Run: headless pygame with SDL's dummy video driver; simulated clock (each Clock.tick advances the game by its frame time, no real sleeping); random seed 0; keys injected as events and as key.get_pressed() state; mouse plan: one left click at the window centre at the start of phase 2, then a move to the lower-right quarter at the start of phase 3.
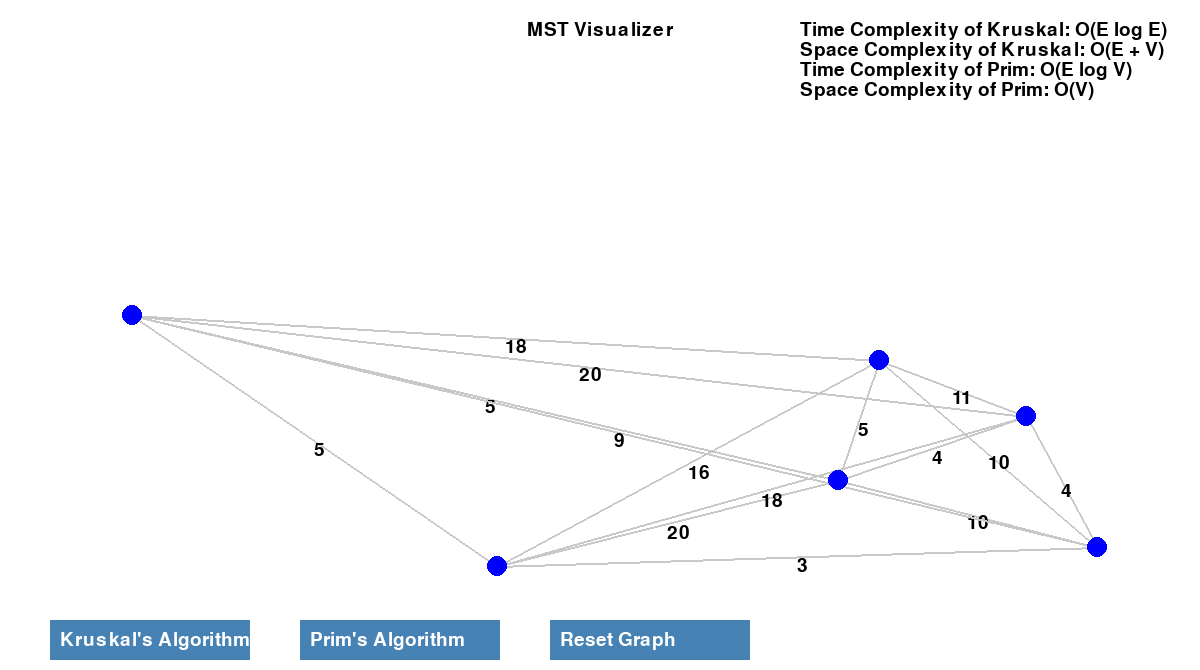
Frame 1 of 4 · flips 1–60 · no input
Frame 2 of 4 · flips 61–180 · clicked the window centre · tapped SPACE, RETURN · held RIGHT (→), D · screen unchanged from frame 1, image omitted
Frame 3 of 4 · flips 181–300 · moved the mouse to the lower-right quarter · held DOWN (↓), S · screen unchanged from frame 2, image omitted
Frame 4 of 4 · flips 301–420 · held LEFT (←), A, UP (↑), W · screen unchanged from frame 3, image omitted

The pygame program that drew these frames:

import pygame
import sys
import random

# Initialize PyGame
pygame.init()

# Screen dimensions
WIDTH, HEIGHT = 1200,670
screen = pygame.display.set_mode((WIDTH, HEIGHT))
pygame.display.set_caption("Kruskal and Prim Algorithm Visualizer")

# Colors
WHITE = (255, 255, 255)
BLACK = (0, 0, 0)
GRAY = (200, 200, 200)
RED = (255, 0, 0) 
GREEN = (0, 255, 0)
BLUE = (0, 0, 255)
BUTTON_COLOR = (70, 130, 180)
BUTTON_HOVER_COLOR = (150, 150, 255) 

pygame.font.init()
font = pygame.font.SysFont("times new roman", 24)

# Graph variables
nodes = []
edges = []
mst_edges = []
is_running = True
font = pygame.font.Font(None, 28)
def draw_algorithm_complexity(screen):
   
    


    # Rendering the time and space complexities for Kruskal's Algorithm
    time_text = font.render(f"Time Complexity of Kruskal: O(E log E)", True, (0,0,0))
    space_text = font.render(f"Space Complexity of Kruskal: O(E + V)", True, (0,0,0))

    # Rendering the time and space complexities for Prim's Algorithm
    time_text2 = font.render(f"Time Complexity of Prim: O(E log V)", True, (0,0,0))
    space_text2 = font.render(f"Space Complexity of Prim: O(V)", True, (0,0,0))

    # Displaying the texts on the screen at specified positions
    screen.blit(time_text, (800,20))
    screen.blit(space_text, (800,40))
    screen.blit(time_text2, (800,60))
    screen.blit(space_text2, (800,80))
 
# Kruskal's Algorithm Helper Functions
def kruskal():
    parent = {}
    
    def find(node):
        if parent[node] != node:
            parent[node] = find(parent[node])
        return parent[node]

    def union(node1, node2):
        root1 = find(node1)
        root2 = find(node2)
        if root1 != root2:
            parent[root2] = root1

    for node in nodes:
        parent[node] = node

    sorted_edges = sorted(edges, key=lambda x: x[2])
    mst = []

    for edge in sorted_edges:
        node1, node2, weight = edge
        if find(node1) != find(node2):
            union(node1, node2)
            mst.append(edge)

    return mst

# Prim's Algorithm Helper Functions
def prim():
    visited = set()
    mst = []
    
    current_node = random.choice(nodes)
    visited.add(current_node)

    edges_to_consider = [edge for edge in edges if current_node in edge[:2]]
    source_node = current_node 

    draw_graph(source_node=source_node)

    while len(visited) < len(nodes):
        edges_to_consider = [e for e in edges_to_consider if e[0] in visited or e[1] in visited]
        edges_to_consider = sorted(edges_to_consider, key=lambda x: x[2])

        for edge in edges_to_consider:
            node1, node2, weight = edge
            if node1 not in visited or node2 not in visited:
                mst.append(edge)
                visited.update([node1, node2])
                edges_to_consider.extend([e for e in edges if node1 in e[:2] or node2 in e[:2]])
                break

    return mst, source_node

def draw_graph(source_node=None):
    screen.fill(WHITE)  
    title_text = font.render("MST Visualizer", True, BLACK)
    screen.blit(title_text, (WIDTH // 2 - title_text.get_width() // 2, 20))
    for edge in edges:
        node1, node2, weight = edge
        x1, y1 = node1
        x2, y2 = node2
        pygame.draw.line(screen, GRAY, (x1, y1), (x2, y2), 2)
        weight_text = font.render(str(weight), True, BLACK)
        screen.blit(weight_text, ((x1 + x2) // 2, (y1 + y2) // 2))

    for x, y in nodes:
        pygame.draw.circle(screen, BLUE, (x, y), 10)

    if source_node:
        sx, sy = source_node
        source_text = font.render(f"Source", True, RED)
        screen.blit(source_text, (sx + 12, sy - 12))  

    draw_buttons()

    pygame.display.flip()

def draw_mst(mst, source_node=None):
    for edge in edges:
        node1, node2, weight = edge
        x1, y1 = node1
        x2, y2 = node2
        pygame.draw.line(screen, GRAY, (x1, y1), (x2, y2), 2)
        weight_text = font.render(str(weight), True, BLACK)
        screen.blit(weight_text, ((x1 + x2) // 2, (y1 + y2) // 2))

    for i, edge in enumerate(mst):
        node1, node2, weight = edge
        x1, y1 = node1
        x2, y2 = node2
        pygame.draw.line(screen, GREEN, (x1, y1), (x2, y2), 4)

        pygame.display.flip()

        pygame.time.delay(500) 

    for x, y in nodes:
        pygame.draw.circle(screen, BLUE, (x, y), 10)

    # Display source node label
    if source_node:
        sx, sy = source_node
        source_text = font.render(f"Source", True, RED)
        screen.blit(source_text, (sx + 12, sy - 12))  

    draw_buttons()

    pygame.display.flip()

def draw_buttons():
    kruskal_button = pygame.Rect(50, HEIGHT - 50, 200, 40)
    prim_button = pygame.Rect(300, HEIGHT - 50, 200, 40)
    reset_button = pygame.Rect(550, HEIGHT - 50, 200, 40)

    pygame.draw.rect(screen, BUTTON_COLOR, kruskal_button)
    pygame.draw.rect(screen, BUTTON_COLOR, prim_button)
    pygame.draw.rect(screen, BUTTON_COLOR, reset_button)

    kruskal_text = font.render("Kruskal's Algorithm", True, WHITE)
    prim_text = font.render("Prim's Algorithm", True, WHITE)
    reset_text = font.render("Reset Graph", True, WHITE)

    screen.blit(kruskal_text, (kruskal_button.x + 10, kruskal_button.y + 10))
    screen.blit(prim_text, (prim_button.x + 10, prim_button.y + 10))
    screen.blit(reset_text, (reset_button.x + 10, reset_button.y + 10))

    return kruskal_button, prim_button, reset_button

def reset_graph():
    global nodes, edges, mst_edges
    nodes = []
    edges = []
    mst_edges = []

    for _ in range(6):
        nodes.append((random.randint(50, WIDTH - 50), random.randint(50, HEIGHT - 50)))

    for i in range(len(nodes)):
        for j in range(i + 1, len(nodes)):
            weight = random.randint(1, 20)
            edges.append((nodes[i], nodes[j], weight))

    draw_graph()

# Main Loop
def main():
    global is_running, mst_edges

    reset_graph()
    draw_algorithm_complexity(screen) 
    

    while is_running:
        
        for event in pygame.event.get():
            if event.type == pygame.QUIT:
                is_running = False
                   
            elif event.type == pygame.KEYDOWN:
                if event.key == pygame.K_k: 
                  
                    mst_edges = kruskal()
                    draw_mst(mst_edges)
                elif event.key == pygame.K_p:  
                   
                    mst_edges, source_node = prim()
                    draw_mst(mst_edges, source_node)  
                elif event.key == pygame.K_r: 
                    reset_graph()
                    draw_algorithm_complexity(screen) 

            if event.type == pygame.MOUSEBUTTONDOWN:
                mouse_pos = pygame.mouse.get_pos()
                kruskal_button, prim_button, reset_button = draw_buttons()

                if kruskal_button.collidepoint(mouse_pos):
                    mst_edges = kruskal()
                    draw_mst(mst_edges)
                elif prim_button.collidepoint(mouse_pos):
                    mst_edges, source_node = prim()
                    draw_mst(mst_edges, source_node)
                elif reset_button.collidepoint(mouse_pos):
                    reset_graph()
                    draw_algorithm_complexity(screen) 

        pygame.display.update()

    pygame.quit()
    sys.exit()

main()
